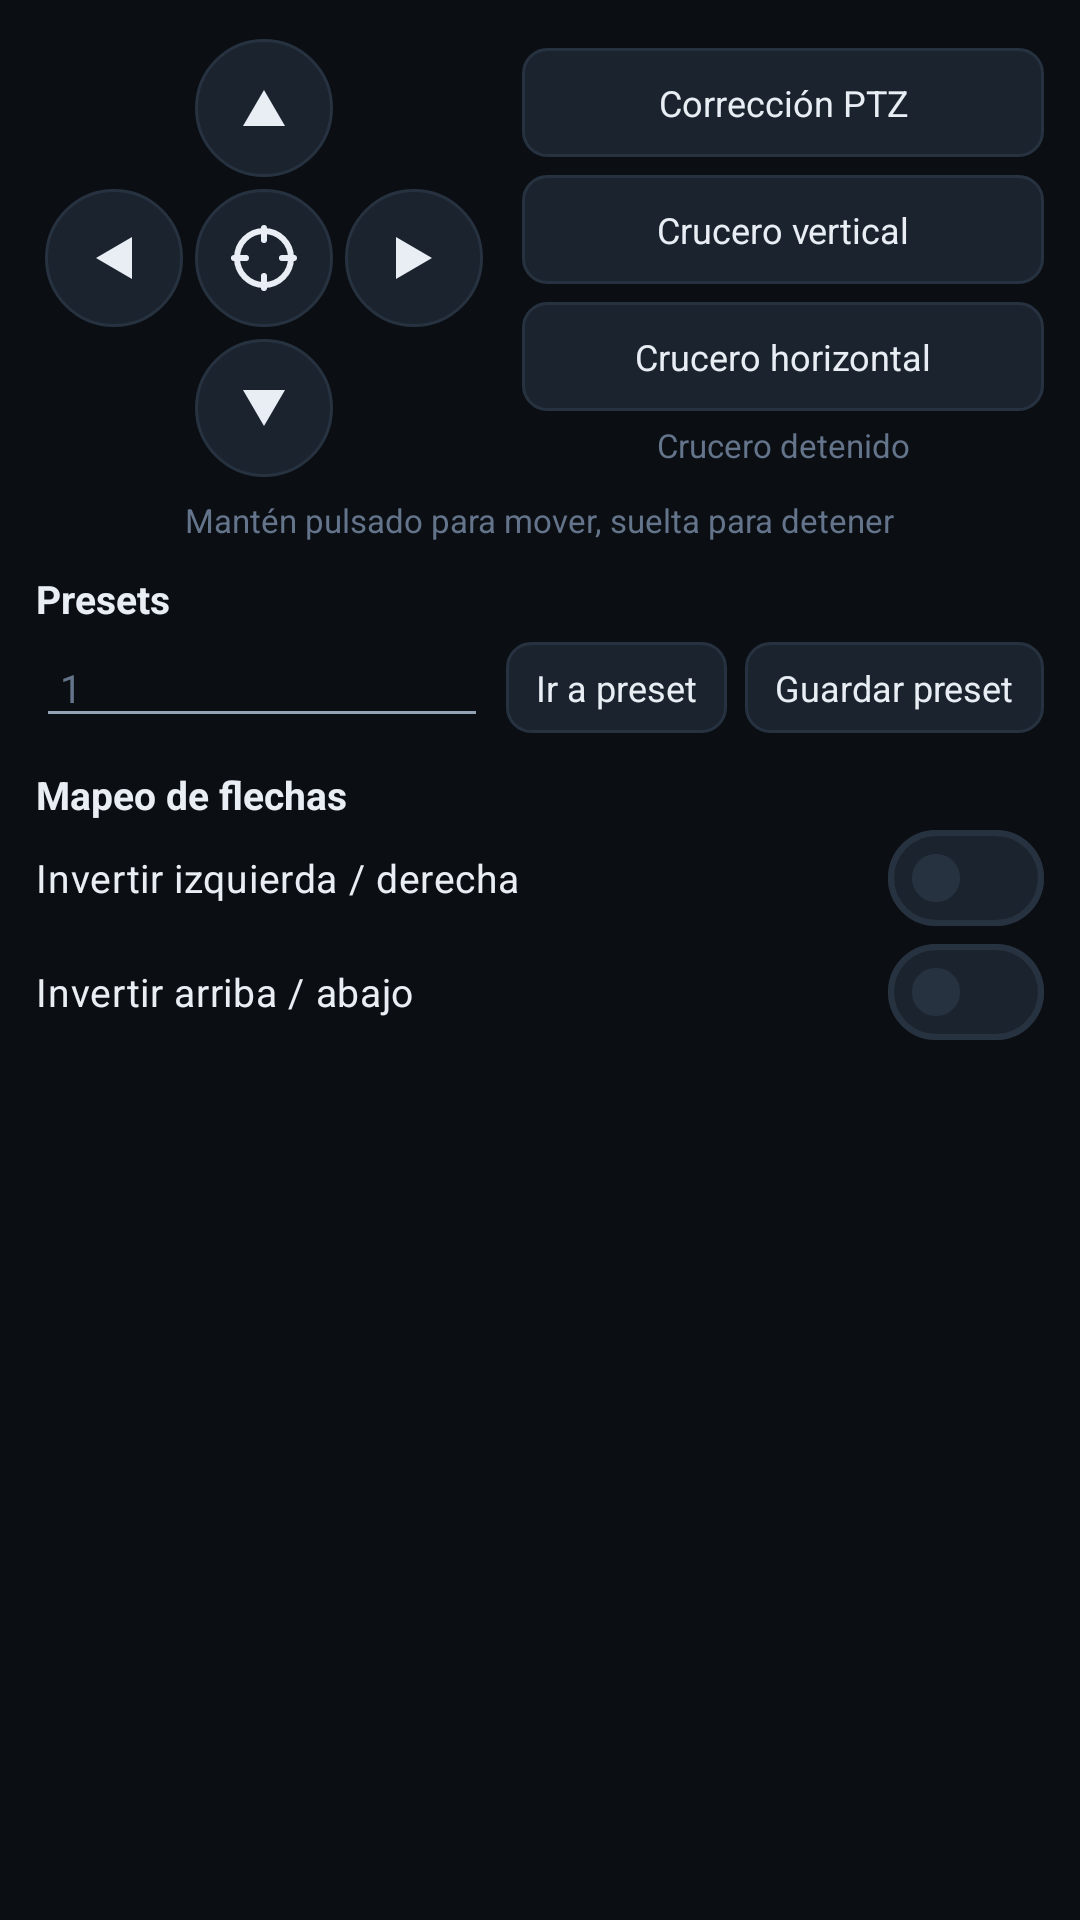

This screen was rendered from an Android layout file. Write that file and the resources it references.
<!-- AndroidManifest.xml: application theme Theme.CamRevert -->
<!-- res/layout/tab_ptz.xml -->
<?xml version="1.0" encoding="utf-8"?>
<androidx.core.widget.NestedScrollView xmlns:android="http://schemas.android.com/apk/res/android"
    xmlns:tools="http://schemas.android.com/tools"
    android:layout_width="match_parent"
    android:layout_height="match_parent"
    android:clipToPadding="false"
    android:fillViewport="true"
    android:overScrollMode="never"
    android:scrollbars="vertical">

    <LinearLayout
        android:layout_width="match_parent"
        android:layout_height="wrap_content"
        android:gravity="center_horizontal"
        android:orientation="vertical"
        android:paddingStart="12dp"
        android:paddingTop="10dp"
        android:paddingEnd="12dp"
        android:paddingBottom="12dp">

        
        <LinearLayout
            android:layout_width="match_parent"
            android:layout_height="wrap_content"
            android:gravity="center_vertical"
            android:orientation="horizontal">

            
            <FrameLayout
                android:id="@+id/ptzWheel"
                android:layout_width="152dp"
                android:layout_height="152dp">

                <ImageView
                    android:id="@+id/btnUp"
                    android:layout_width="46dp"
                    android:layout_height="46dp"
                    android:layout_gravity="top|center_horizontal"
                    android:layout_marginTop="3dp"
                    android:background="@drawable/sel_dpad"
                    android:contentDescription="up"
                    android:padding="11dp"
                    android:src="@drawable/ic_triangle_up"
                    tools:ignore="RtlSymmetry" />

                <ImageView
                    android:id="@+id/btnDown"
                    android:layout_width="46dp"
                    android:layout_height="46dp"
                    android:layout_gravity="bottom|center_horizontal"
                    android:layout_marginBottom="3dp"
                    android:background="@drawable/sel_dpad"
                    android:contentDescription="down"
                    android:padding="11dp"
                    android:rotation="180"
                    android:src="@drawable/ic_triangle_up"
                    tools:ignore="RtlSymmetry" />

                <ImageView
                    android:id="@+id/btnLeft"
                    android:layout_width="46dp"
                    android:layout_height="46dp"
                    android:layout_gravity="center_vertical|start"
                    android:layout_marginStart="3dp"
                    android:background="@drawable/sel_dpad"
                    android:contentDescription="left"
                    android:padding="11dp"
                    android:rotation="270"
                    android:src="@drawable/ic_triangle_up"
                    tools:ignore="RtlSymmetry" />

                <ImageView
                    android:id="@+id/btnRight"
                    android:layout_width="46dp"
                    android:layout_height="46dp"
                    android:layout_gravity="center_vertical|end"
                    android:layout_marginEnd="3dp"
                    android:background="@drawable/sel_dpad"
                    android:contentDescription="right"
                    android:padding="11dp"
                    android:rotation="90"
                    android:src="@drawable/ic_triangle_up"
                    tools:ignore="RtlSymmetry" />

                <ImageView
                    android:id="@+id/btnCenter"
                    android:layout_width="46dp"
                    android:layout_height="46dp"
                    android:layout_gravity="center"
                    android:background="@drawable/sel_dpad"
                    android:contentDescription="@string/ptz_center"
                    android:padding="11dp"
                    android:src="@drawable/ic_crosshair"
                    tools:ignore="RtlSymmetry" />
            </FrameLayout>

            <LinearLayout
                android:layout_width="0dp"
                android:layout_height="wrap_content"
                android:layout_marginStart="10dp"
                android:layout_weight="1"
                android:orientation="vertical">

                <TextView
                    android:id="@+id/btnPtzCorrect"
                    android:layout_width="match_parent"
                    android:layout_height="wrap_content"
                    android:background="@drawable/bg_button"
                    android:gravity="center"
                    android:paddingTop="10dp"
                    android:paddingBottom="10dp"
                    android:text="@string/ptz_correction"
                    android:textColor="@color/cr_text_primary"
                    android:textSize="12sp" />

                <TextView
                    android:id="@+id/btnPtzCruiseV"
                    android:layout_width="match_parent"
                    android:layout_height="wrap_content"
                    android:layout_marginTop="6dp"
                    android:background="@drawable/bg_button"
                    android:gravity="center"
                    android:paddingTop="10dp"
                    android:paddingBottom="10dp"
                    android:text="@string/ptz_cruise_vertical"
                    android:textColor="@color/cr_text_primary"
                    android:textSize="12sp" />

                <TextView
                    android:id="@+id/btnPtzCruiseH"
                    android:layout_width="match_parent"
                    android:layout_height="wrap_content"
                    android:layout_marginTop="6dp"
                    android:background="@drawable/bg_button"
                    android:gravity="center"
                    android:paddingTop="10dp"
                    android:paddingBottom="10dp"
                    android:text="@string/ptz_cruise_horizontal"
                    android:textColor="@color/cr_text_primary"
                    android:textSize="12sp" />

                <TextView
                    android:id="@+id/tvCruiseState"
                    android:layout_width="match_parent"
                    android:layout_height="wrap_content"
                    android:gravity="center"
                    android:paddingTop="4dp"
                    android:text="@string/ptz_cruise_off"
                    android:textColor="@color/cr_text_dim"
                    android:textSize="11sp" />
            </LinearLayout>
        </LinearLayout>

        <TextView
            android:layout_width="wrap_content"
            android:layout_height="wrap_content"
            android:layout_marginTop="4dp"
            android:text="@string/ptz_hold_hint"
            android:textColor="@color/cr_text_dim"
            android:textSize="11sp" />

        
        <TextView
            android:layout_width="match_parent"
            android:layout_height="wrap_content"
            android:layout_marginTop="10dp"
            android:text="@string/ptz_presets"
            android:textColor="@color/cr_text_primary"
            android:textSize="13sp"
            android:textStyle="bold" />

        <LinearLayout
            android:layout_width="match_parent"
            android:layout_height="wrap_content"
            android:layout_marginTop="4dp"
            android:gravity="center_vertical"
            android:orientation="horizontal">

            <EditText
                android:id="@+id/etPresetId"
                android:layout_width="0dp"
                android:layout_height="wrap_content"
                android:layout_weight="1"
                android:hint="1"
                android:importantForAutofill="no"
                android:inputType="number"
                android:maxLines="1"
                android:padding="8dp"
                android:textColor="@color/cr_text_primary"
                android:textColorHint="@color/cr_text_dim"
                android:textSize="13sp"
                tools:ignore="LabelFor,RtlSymmetry" />

            <TextView
                android:id="@+id/btnGotoPreset"
                android:layout_width="wrap_content"
                android:layout_height="wrap_content"
                android:layout_marginStart="6dp"
                android:background="@drawable/bg_button"
                android:paddingStart="10dp"
                android:paddingTop="7dp"
                android:paddingEnd="10dp"
                android:paddingBottom="7dp"
                android:text="@string/ptz_goto_preset"
                android:textColor="@color/cr_text_primary"
                android:textSize="12sp"
                tools:ignore="RtlSymmetry" />

            <TextView
                android:id="@+id/btnSetPreset"
                android:layout_width="wrap_content"
                android:layout_height="wrap_content"
                android:layout_marginStart="6dp"
                android:background="@drawable/bg_button"
                android:paddingStart="10dp"
                android:paddingTop="7dp"
                android:paddingEnd="10dp"
                android:paddingBottom="7dp"
                android:text="@string/ptz_set_preset"
                android:textColor="@color/cr_text_primary"
                android:textSize="12sp"
                tools:ignore="RtlSymmetry" />
        </LinearLayout>

        
        <TextView
            android:layout_width="match_parent"
            android:layout_height="wrap_content"
            android:layout_marginTop="10dp"
            android:text="@string/ptz_mapping"
            android:textColor="@color/cr_text_primary"
            android:textSize="13sp"
            android:textStyle="bold" />

        <com.google.android.material.materialswitch.MaterialSwitch
            android:id="@+id/swInvertX"
            android:layout_width="match_parent"
            android:layout_height="wrap_content"
            android:minHeight="38dp"
            android:text="@string/ptz_invert_x"
            android:textColor="@color/cr_text_primary"
            android:textSize="13sp" />

        <com.google.android.material.materialswitch.MaterialSwitch
            android:id="@+id/swInvertY"
            android:layout_width="match_parent"
            android:layout_height="wrap_content"
            android:minHeight="38dp"
            android:text="@string/ptz_invert_y"
            android:textColor="@color/cr_text_primary"
            android:textSize="13sp" />
    </LinearLayout>
</androidx.core.widget.NestedScrollView>
<!-- resources referenced by this layout -->
<resources>
  <color name="cr_text_dim">#FF64748B</color>
  <color name="cr_text_primary">#FFE8EEF4</color>
  <!-- drawable bg_button (drawable) -->
  <?xml version="1.0" encoding="utf-8"?>
  <shape xmlns:android="http://schemas.android.com/apk/res/android"
      android:shape="rectangle">
      <solid android:color="@color/cr_surface_hi" />
      <stroke
          android:width="1dp"
          android:color="@color/cr_stroke" />
      <corners android:radius="8dp" />
  </shape>
  <!-- drawable ic_triangle_up (drawable) -->
  <vector xmlns:android="http://schemas.android.com/apk/res/android"
      android:width="24dp"
      android:height="24dp"
      android:viewportWidth="24"
      android:viewportHeight="24"
      android:tint="@color/cr_icon">
      
      <path
          android:fillColor="#FFFFFFFF"
          android:pathData="M12,6 L19,18 L5,18 Z" />
  </vector>
  <!-- drawable sel_dpad (drawable) -->
  <?xml version="1.0" encoding="utf-8"?>
  <selector xmlns:android="http://schemas.android.com/apk/res/android">
      <item android:state_pressed="true">
          <shape android:shape="oval">
              <solid android:color="@color/cr_dpad_active" />
              <stroke
                  android:width="1dp"
                  android:color="@color/cr_dpad_active" />
          </shape>
      </item>
      <item>
          <shape android:shape="oval">
              <solid android:color="@color/cr_surface_hi" />
              <stroke
                  android:width="1dp"
                  android:color="@color/cr_stroke" />
          </shape>
      </item>
  </selector>
  <string name="ptz_center">Centrar</string>
  <string name="ptz_correction">Corrección PTZ</string>
  <string name="ptz_cruise_horizontal">Crucero horizontal</string>
  <string name="ptz_cruise_off">Crucero detenido</string>
  <string name="ptz_cruise_vertical">Crucero vertical</string>
  <string name="ptz_goto_preset">Ir a preset</string>
  <string name="ptz_hold_hint">Mantén pulsado para mover, suelta para detener</string>
  <string name="ptz_invert_x">Invertir izquierda / derecha</string>
  <string name="ptz_invert_y">Invertir arriba / abajo</string>
  <string name="ptz_mapping">Mapeo de flechas</string>
  <string name="ptz_presets">Presets</string>
  <string name="ptz_set_preset">Guardar preset</string>
  <style name="Theme.CamRevert" parent="Base.Theme.CamRevert" />
  <color name="cr_surface_hi">#FF1B242E</color>
  <color name="cr_stroke">#FF273240</color>
  <color name="cr_icon">#FFE8EEF4</color>
  <color name="cr_dpad_active">#FF2E7D32</color>
  <color name="cr_accent">#FF39A0FF</color>
  <color name="cr_accent_pressed">#FF1F7FD6</color>
  <color name="cr_background">#FF0B0F14</color>
  <color name="cr_surface">#FF131A22</color>
  <color name="cr_text_secondary">#FF93A3B4</color>
  <color name="cr_state_error">#FFFF5A5A</color>
  <style name="CrButton" parent="Widget.Material3.Button.TextButton">
          <item name="android:textColor">@color/cr_text_primary</item>
          <item name="android:textSize">13sp</item>
          <item name="iconTint">@color/cr_icon_dim</item>
          <item name="android:insetTop">0dp</item>
          <item name="android:insetBottom">0dp</item>
      </style>
  <color name="cr_icon_dim">#FF93A3B4</color>
</resources>
